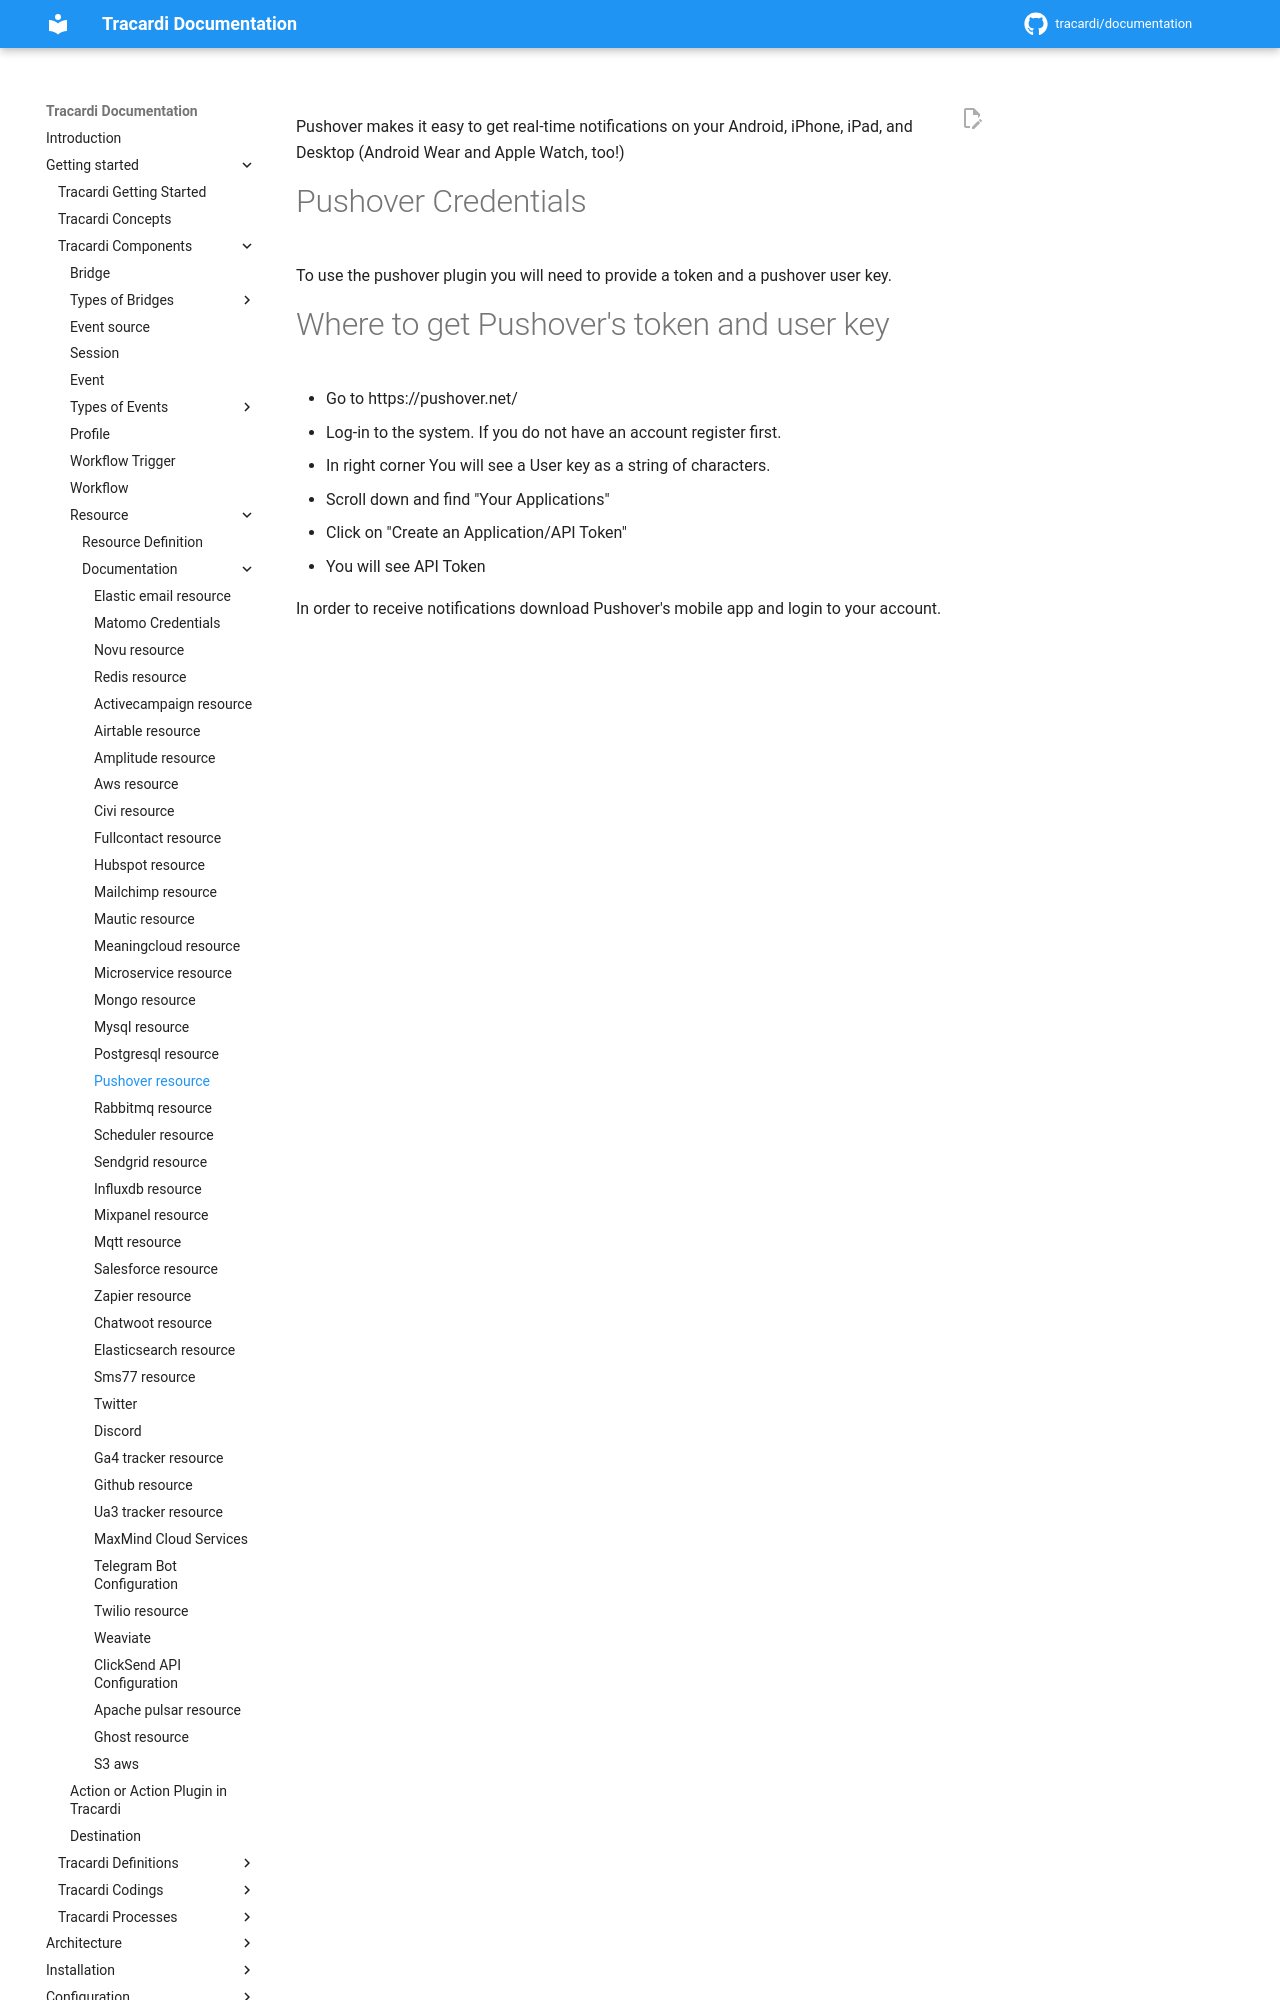

repository: Tracardi/documentation · page: 1.1.x/getting_started/components/resources/pushover_resource/index.html · generator: mkdocs

Pushover makes it easy to get real-time notifications on your Android, iPhone, iPad, and Desktop (Android Wear and Apple
Watch, too!) 

# Pushover Credentials

To use the pushover plugin you will need to provide a token and a pushover user key.
